Photos from the image-classification dataset "Trash_Classification_Deep_Learning" in the GitHub repository Tryffin/Trash_Classification_Deep_Learning. Its 2 classes are: solid waste, wet waste.

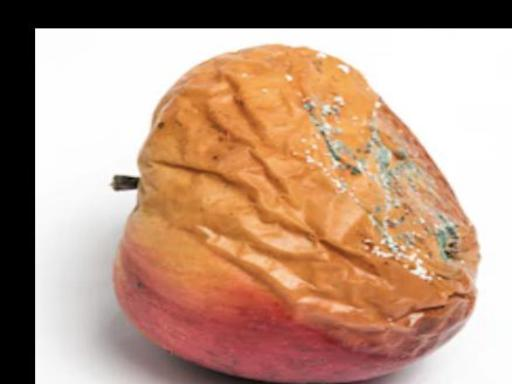
Label: wet waste

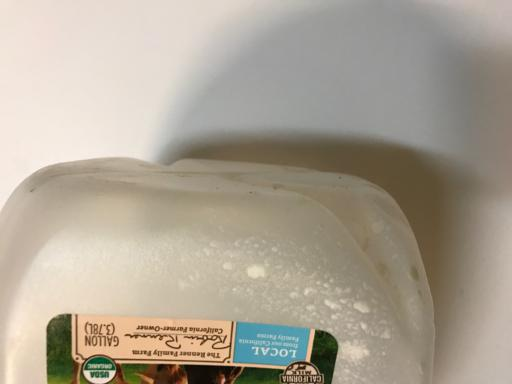
Label: solid waste

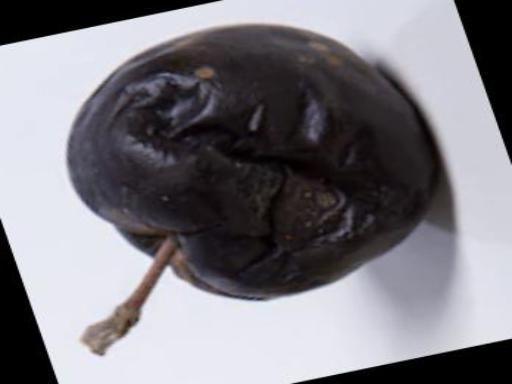
Label: wet waste

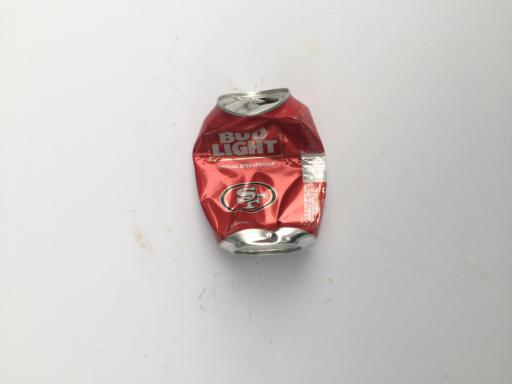
Label: solid waste

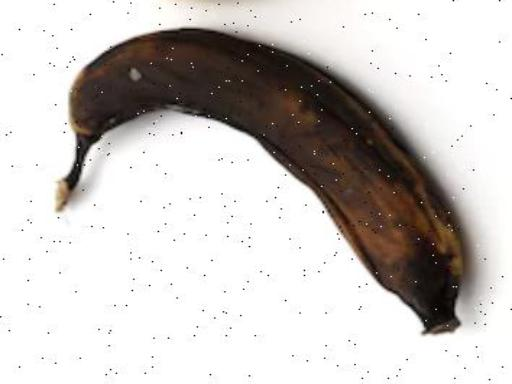
Label: wet waste

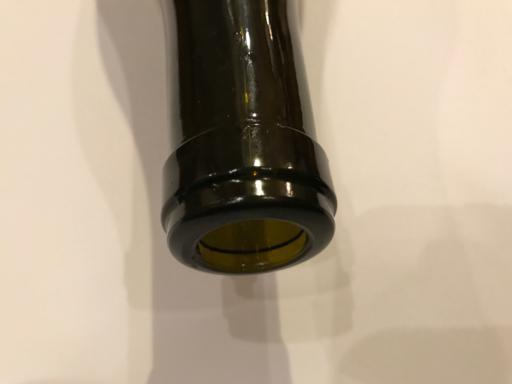
Label: solid waste
